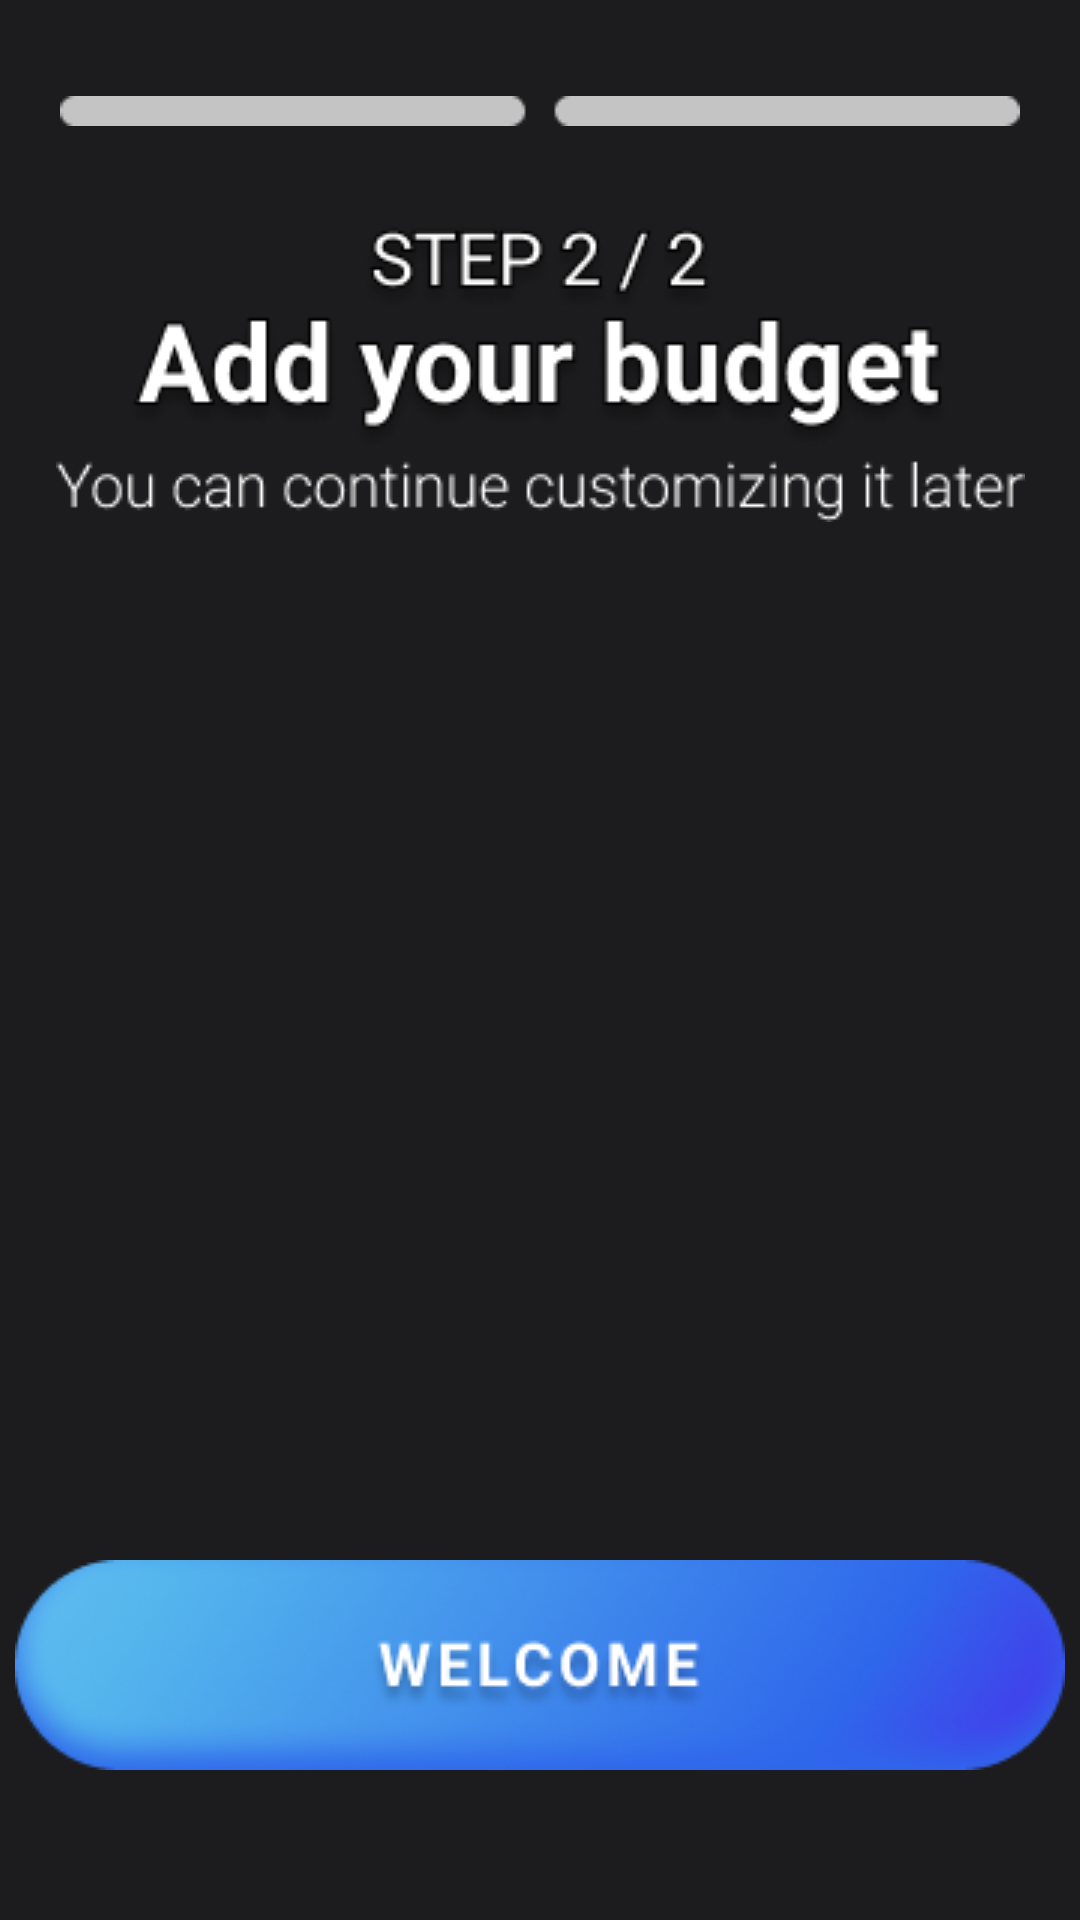

Here is an Android app screen rendered from its layout file. Give the layout XML and the strings, colors and styles it references.
<!-- AndroidManifest.xml: application theme Theme.Group5Project3175003 -->
<!-- res/layout/activity_guest_registration2.xml -->
<?xml version="1.0" encoding="utf-8"?>
<androidx.constraintlayout.widget.ConstraintLayout xmlns:android="http://schemas.android.com/apk/res/android"
    xmlns:app="http://schemas.android.com/apk/res-auto"
    xmlns:tools="http://schemas.android.com/tools"
    android:layout_width="match_parent"
    android:layout_height="match_parent"
    tools:context=".guestRegistration2"
    android:background="@drawable/basicbg">

    <ImageView
        android:id="@+id/guestregi2bar"
        android:layout_width="wrap_content"
        android:layout_height="wrap_content"
        android:layout_marginTop="32dp"
        android:contentDescription="@string/guestregibar2"
        app:layout_constraintEnd_toEndOf="parent"
        app:layout_constraintStart_toStartOf="parent"
        app:layout_constraintTop_toTopOf="parent"
        app:srcCompat="@drawable/guestregi2bar" />

    <ImageView
        android:id="@+id/guestreg2img"
        android:layout_width="wrap_content"
        android:layout_height="wrap_content"
        android:layout_marginTop="32dp"
        android:contentDescription="@string/guestregititle2"
        app:layout_constraintEnd_toEndOf="parent"
        app:layout_constraintStart_toStartOf="parent"
        app:layout_constraintTop_toBottomOf="@+id/guestregi2bar"
        app:srcCompat="@drawable/guestreg2img" />

    <ImageView
        android:id="@+id/btnwelcome_guest2"
        android:layout_width="wrap_content"
        android:layout_height="wrap_content"
        android:layout_marginBottom="50dp"
        android:contentDescription="@string/btnwelcome"
        app:layout_constraintBottom_toBottomOf="parent"
        app:layout_constraintEnd_toEndOf="parent"
        app:layout_constraintStart_toStartOf="parent"
        app:srcCompat="@drawable/btnwelcome" />
</androidx.constraintlayout.widget.ConstraintLayout>
<!-- resources referenced by this layout -->
<resources>
  <!-- drawable basicbg: png bitmap (drawable, 2694 bytes) -->
  <!-- drawable btnwelcome: png bitmap (drawable, 24843 bytes) -->
  <!-- drawable guestreg2img: png bitmap (drawable, 17688 bytes) -->
  <!-- drawable guestregi2bar: png bitmap (drawable, 345 bytes) -->
  <string name="btnwelcome">btnwelcome</string>
  <string name="guestregibar2">guestregibar2</string>
  <string name="guestregititle2">guestregititle2</string>
  <style name="Theme.Group5Project3175003" parent="Theme.AppCompat.NoActionBar">
          
          <item name="colorPrimary">@color/purple_500</item>
          <item name="colorPrimaryVariant">@color/purple_700</item>
          <item name="colorOnPrimary">@color/white</item>
          
          <item name="colorSecondary">@color/teal_200</item>
          <item name="colorSecondaryVariant">@color/teal_700</item>
          <item name="colorOnSecondary">@color/black</item>
          
          <item name="android:statusBarColor" tools:targetApi="l">?attr/colorPrimaryVariant</item>
          
  
  
      </style>
  <!-- not gathered from this repository: default colours our renderer supplied (Android Studio template values) -->
  <color name="purple_500">#FF6200EE</color>
  <color name="purple_700">#FF3700B3</color>
  <color name="teal_200">#FF03DAC5</color>
  <color name="teal_700">#FF018786</color>
  <color name="black">#FF000000</color>
  <color name="white">#FFFFFFFF</color>
</resources>
